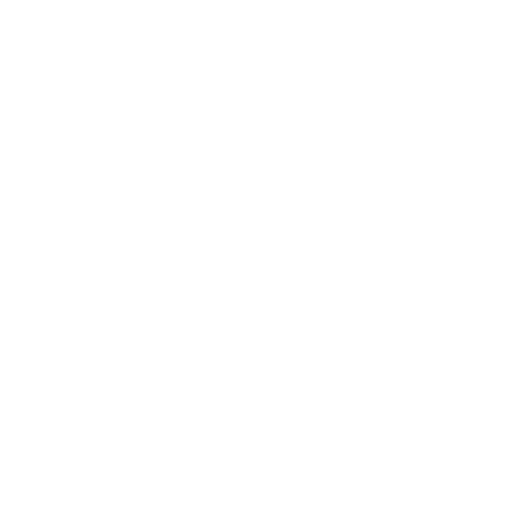
t = 0.00 s
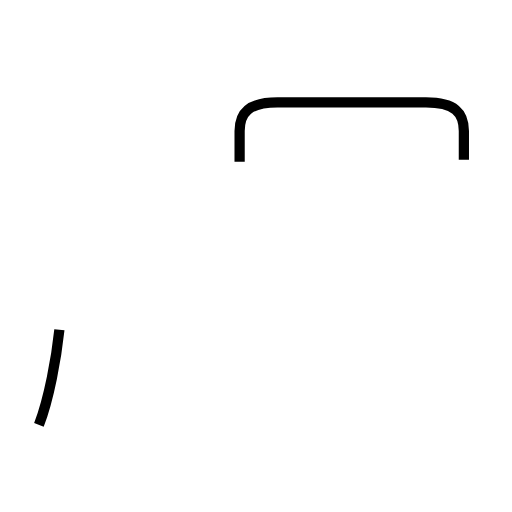
t = 1.22 s
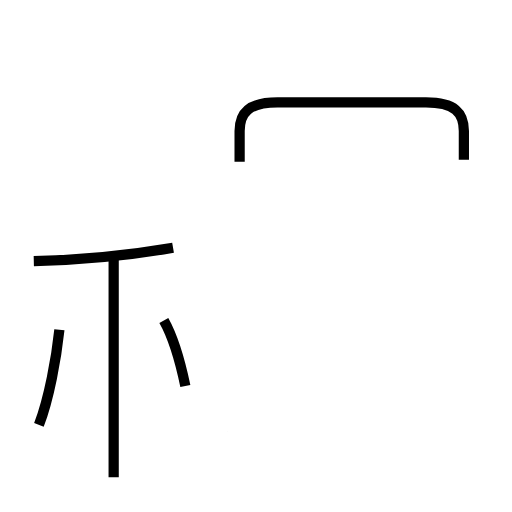
t = 2.47 s
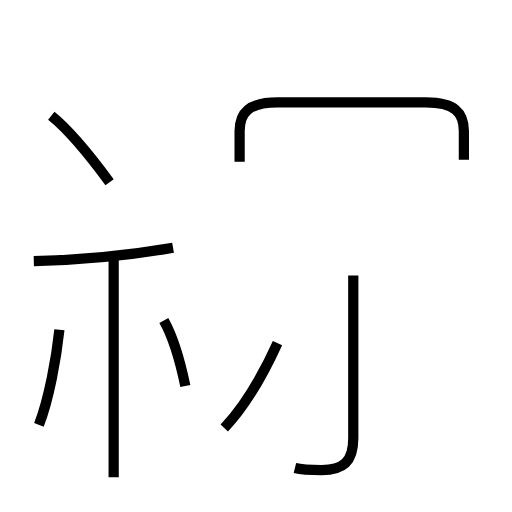
t = 3.73 s
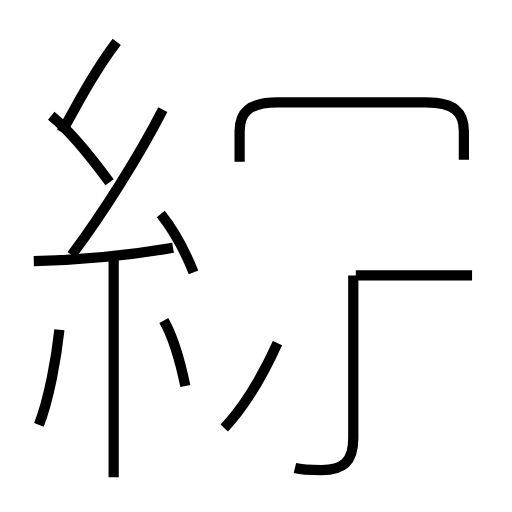
t = 5.08 s
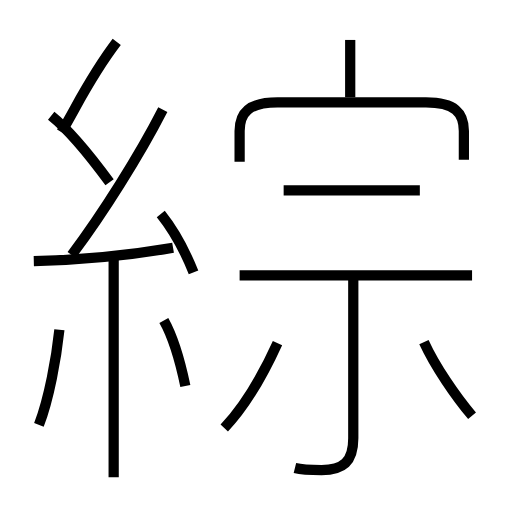
t = 6.25 s

The animated SVG that drew these frames (rendered in a browser with its animation timeline set to each time). Animation: 15 SMIL elements (animate=15); one cycle of 6.25 s.

<?xml version='1.0' encoding='utf-8'?>
<svg viewBox="0.0 -6.0 50.0 50.0" version="1.1" xmlns="http://www.w3.org/2000/svg"><rect x="-1000" y="-1000" width="2000" height="2000" stroke="white" fill="white" /><g style="fill:none;stroke:#000000;stroke-width:1"><path d="M 45.3 -28.4 L 45.3 -31.2 C 45.3 -33.0 44.4 -34.0 41.6 -34.0 L 27.1 -34.0 C 24.3 -34.0 23.4 -33.0 23.4 -31.2 L 23.4 -28.2 " transform="translate(0.0 38.0)" stroke-dasharray="30.9973782812493" stroke-dashoffset="30.9973782812493"><animate attributeName="stroke-dashoffset" from="30.9973782812493" to="0" dur="0.929921348437479s" begin="0s; anim_end.end" fill="freeze" id="anim0" /></path><path d="M 3.8 -2.5 C 4.8 -5.1 5.5 -9.0 5.8 -11.8 " transform="translate(0.0 38.0)" stroke-dasharray="9.534996777870713" stroke-dashoffset="9.534996777870713"><animate attributeName="stroke-dashoffset" from="9.534996777870713" to="0" dur="0.2860499033361214s" begin="anim0.end" fill="freeze" id="anim1" /></path><path d="M 11.1 2.6 L 11.1 -18.6 " transform="translate(0.0 38.0)" stroke-dasharray="21.200000000000003" stroke-dashoffset="21.200000000000003"><animate attributeName="stroke-dashoffset" from="21.200000000000003" to="0" dur="0.636s" begin="anim1.end" fill="freeze" id="anim2" /></path><path d="M 18.1 -6.3 C 17.6 -8.7 16.9 -11.1 16.0 -12.7 " transform="translate(0.0 38.0)" stroke-dasharray="6.759116988888722" stroke-dashoffset="6.759116988888722"><animate attributeName="stroke-dashoffset" from="6.759116988888722" to="0" dur="0.20277350966666163s" begin="anim2.end" fill="freeze" id="anim3" /></path><path d="M 3.3 -18.5 C 7.7 -18.6 12.8 -19.1 16.9 -19.8 " transform="translate(0.0 38.0)" stroke-dasharray="13.673018758221229" stroke-dashoffset="13.673018758221229"><animate attributeName="stroke-dashoffset" from="13.673018758221229" to="0" dur="0.41019056274663684s" begin="anim3.end" fill="freeze" id="anim4" /></path><path d="M 21.9 -2.2 C 23.8 -4.2 25.6 -7.2 27.1 -10.5 " transform="translate(0.0 38.0)" stroke-dasharray="9.83625397274885" stroke-dashoffset="9.83625397274885"><animate attributeName="stroke-dashoffset" from="9.83625397274885" to="0" dur="0.29508761918246545s" begin="anim4.end" fill="freeze" id="anim5" /></path><path d="M 28.8 1.7 C 29.6 1.9 30.4 1.9 31.4 1.9 C 33.5 1.9 34.5 1.1 34.5 -1.2 L 34.5 -17.1 " transform="translate(0.0 38.0)" stroke-dasharray="23.612097993808753" stroke-dashoffset="23.612097993808753"><animate attributeName="stroke-dashoffset" from="23.612097993808753" to="0" dur="0.7083629398142626s" begin="anim5.end" fill="freeze" id="anim6" /></path><path d="M 10.7 -26.2 C 8.5 -29.2 6.5 -31.5 5.0 -32.7 " transform="translate(0.0 38.0)" stroke-dasharray="8.665702453270885" stroke-dashoffset="8.665702453270885"><animate attributeName="stroke-dashoffset" from="8.665702453270885" to="0" dur="0.25997107359812655s" begin="anim6.end" fill="freeze" id="anim7" /></path><path d="M 18.9 -17.4 C 18.1 -19.4 16.9 -21.6 15.7 -23.1 " transform="translate(0.0 38.0)" stroke-dasharray="6.5577348983298265" stroke-dashoffset="6.5577348983298265"><animate attributeName="stroke-dashoffset" from="6.5577348983298265" to="0" dur="0.1967320469498948s" begin="anim7.end" fill="freeze" id="anim8" /></path><path d="M 7.0 -19.1 C 10.0 -23.1 13.6 -28.8 15.9 -33.3 " transform="translate(0.0 38.0)" stroke-dasharray="16.775808938409664" stroke-dashoffset="16.775808938409664"><animate attributeName="stroke-dashoffset" from="16.775808938409664" to="0" dur="0.5032742681522899s" begin="anim8.end" fill="freeze" id="anim9" /></path><path d="M 6.0 -31.1 C 7.5 -33.6 8.8 -36.5 11.4 -39.9 " transform="translate(0.0 38.0)" stroke-dasharray="10.335297571984523" stroke-dashoffset="10.335297571984523"><animate attributeName="stroke-dashoffset" from="10.335297571984523" to="0" dur="0.31005892715953565s" begin="anim9.end" fill="freeze" id="anim10" /></path><path d="M 46.1 -17.1 L 23.4 -17.1 " transform="translate(0.0 38.0)" stroke-dasharray="22.700000000000003" stroke-dashoffset="22.700000000000003"><animate attributeName="stroke-dashoffset" from="22.700000000000003" to="0" dur="0.681s" begin="anim10.end" fill="freeze" id="anim11" /></path><path d="M 46.1 -3.4 C 44.5 -5.3 42.5 -8.2 41.4 -10.6 " transform="translate(0.0 38.0)" stroke-dasharray="8.62029379505342" stroke-dashoffset="8.62029379505342"><animate attributeName="stroke-dashoffset" from="8.62029379505342" to="0" dur="0.2586088138516026s" begin="anim11.end" fill="freeze" id="anim12" /></path><path d="M 41.0 -25.4 L 27.7 -25.4 " transform="translate(0.0 38.0)" stroke-dasharray="13.3" stroke-dashoffset="13.3"><animate attributeName="stroke-dashoffset" from="13.3" to="0" dur="0.399s" begin="anim12.end" fill="freeze" id="anim13" /></path><path d="M 34.2 -34.5 L 34.2 -40.1" transform="translate(0.0 38.0)" stroke-dasharray="5.600000000000001" stroke-dashoffset="5.600000000000001"><animate attributeName="stroke-dashoffset" from="5.600000000000001" to="0" dur="0.16800000000000004s" begin="anim13.end" fill="freeze" id="anim_end" /></path></g></svg>
